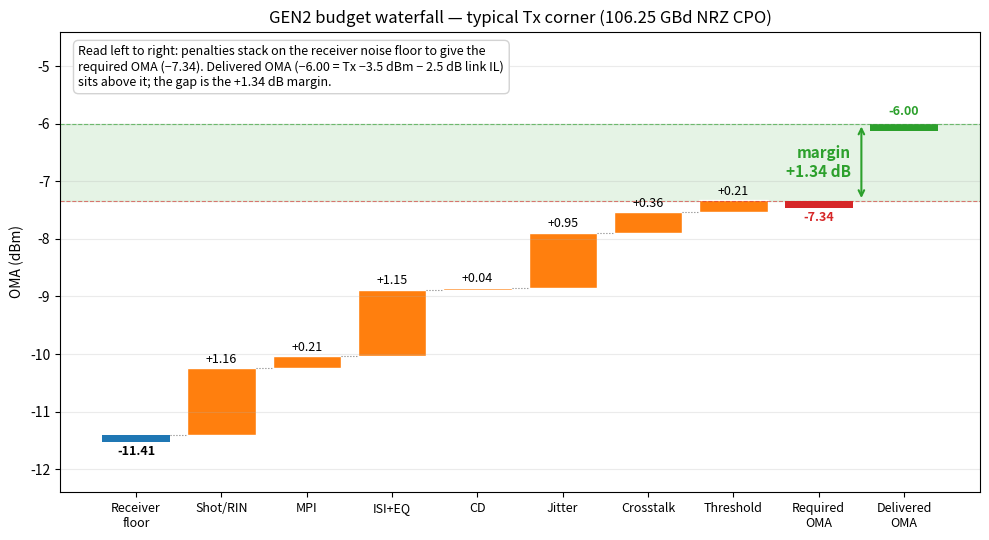
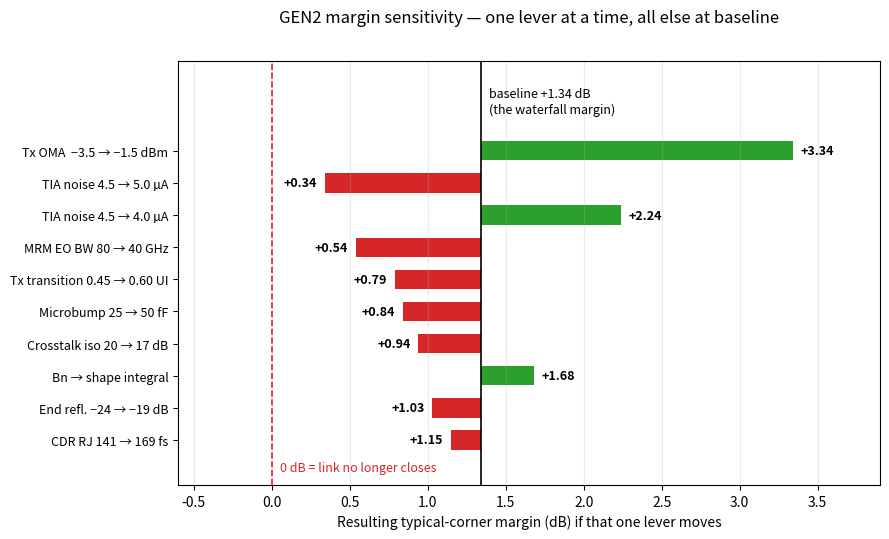

These figures' Python source, in order:
"""
07 - Figures for the results-only summary (OCI_Link_Budget_Summary.md).

Produces:
  - fig_waterfall.png : GEN2 typical-corner budget waterfall (floor + stack -> required
                        OMA, vs delivered OMA; margin = shaded gap)
  - fig_tornado.png   : GEN2 margin sensitivity (bars run from the +1.34 dB baseline to
                        the resulting margin when one lever moves; same axis convention
                        as the waterfall's margin)

All numbers are taken from the report / scripts 04-05 (BWn = 1.5x f3dB convention).
"""
import matplotlib
matplotlib.use("Agg")
import matplotlib.pyplot as plt

# ---------------- waterfall (GEN2 typical Tx corner) ----------------
FLOOR = -11.41
LINES = [
    ("Shot/RIN", 1.16),
    ("MPI", 0.21),
    ("ISI+EQ", 1.15),
    ("CD", 0.04),
    ("Jitter", 0.95),
    ("Crosstalk", 0.36),
    ("Threshold", 0.21),
]
REQUIRED = -7.34   # floor + unrounded stack (4.07)
DELIVERED = -6.0   # Tx OMA -3.5 dBm - 2.5 dB link IL
MARGIN = DELIVERED - REQUIRED

fig, ax = plt.subplots(figsize=(10, 5.5))
labels = ["Receiver\nfloor"] + [n for n, _ in LINES] + ["Required\nOMA", "Delivered\nOMA"]
n = len(labels)

# margin band, drawn first so bars sit on top
ax.axhspan(REQUIRED, DELIVERED, color="#2ca02c", alpha=0.12)

# floor level bar
ax.bar(0, 0.12, bottom=FLOOR - 0.12, color="#1f77b4", width=0.8)
ax.text(0, FLOOR - 0.35, f"{FLOOR:.2f}", ha="center", fontsize=9, fontweight="bold")

run = FLOOR
levels = [FLOOR]
for i, (nm, v) in enumerate(LINES, start=1):
    ax.bar(i, v, bottom=run, color="#ff7f0e", width=0.8, edgecolor="white")
    ax.text(i, run + v + 0.10, f"+{v:.2f}", ha="center", fontsize=9)
    run += v
    levels.append(run)

# step connectors between cumulative levels
for i in range(len(levels) - 1):
    ax.plot([i + 0.4, i + 1 - 0.4], [levels[i + 1] - LINES[i][1], levels[i + 1] - LINES[i][1]],
            color="gray", linewidth=0.8, linestyle=":")

# required and delivered level bars
ax.bar(n - 2, 0.12, bottom=REQUIRED - 0.12, color="#d62728", width=0.8)
ax.text(n - 2, REQUIRED - 0.35, f"{REQUIRED:.2f}", ha="center", fontsize=9,
        fontweight="bold", color="#d62728")
ax.bar(n - 1, 0.12, bottom=DELIVERED - 0.12, color="#2ca02c", width=0.8)
ax.text(n - 1, DELIVERED + 0.15, f"{DELIVERED:.2f}", ha="center", fontsize=9,
        fontweight="bold", color="#2ca02c")

# guide lines across the chart at required and delivered
ax.axhline(REQUIRED, color="#d62728", linewidth=0.8, linestyle="--", alpha=0.6)
ax.axhline(DELIVERED, color="#2ca02c", linewidth=0.8, linestyle="--", alpha=0.6)

# margin arrow between the two levels
ax.annotate("", xy=(n - 1.5, DELIVERED), xytext=(n - 1.5, REQUIRED),
            arrowprops=dict(arrowstyle="<->", color="#2ca02c", linewidth=1.5))
ax.text(n - 1.62, (REQUIRED + DELIVERED) / 2, f"margin\n+{MARGIN:.2f} dB",
        fontsize=11, color="#2ca02c", fontweight="bold", ha="right", va="center")

ax.text(0.02, 0.97,
        "Read left to right: penalties stack on the receiver noise floor to give the\n"
        "required OMA (\u22127.34). Delivered OMA (\u22126.00 = Tx \u22123.5 dBm \u2212 2.5 dB link IL)\n"
        "sits above it; the gap is the +1.34 dB margin.",
        transform=ax.transAxes, fontsize=9, va="top",
        bbox=dict(boxstyle="round,pad=0.4", facecolor="white", edgecolor="lightgray"))

ax.set_xticks(range(n))
ax.set_xticklabels(labels, fontsize=9)
ax.set_ylabel("OMA (dBm)")
ax.set_title("GEN2 budget waterfall — typical Tx corner (106.25 GBd NRZ CPO)")
ax.set_ylim(-12.4, -4.4)
ax.grid(axis="y", alpha=0.25)
fig.tight_layout()
fig.savefig("fig_waterfall.png", dpi=160)
print("wrote fig_waterfall.png")

# ---------------- sensitivity (resulting margin per single lever) ----------------
BASE = 1.34  # typical-corner margin, same number as the waterfall gap
SENS = [  # (label, delta dB on the typical margin)
    ("Tx OMA  \u22123.5 \u2192 \u22121.5 dBm", +2.0),
    ("TIA noise 4.5 \u2192 5.0 \u00b5A", -1.0),
    ("TIA noise 4.5 \u2192 4.0 \u00b5A", +0.9),
    ("MRM EO BW 80 \u2192 40 GHz", -0.8),
    ("Tx transition 0.45 \u2192 0.60 UI", -0.55),
    ("Microbump 25 \u2192 50 fF", -0.5),
    ("Crosstalk iso 20 \u2192 17 dB", -0.4),
    ("Bn \u2192 shape integral", +0.34),
    ("End refl. \u221224 \u2192 \u221219 dB", -0.31),
    ("CDR RJ 141 \u2192 169 fs", -0.19),
]
SENS.sort(key=lambda t: abs(t[1]))  # largest |delta| ends up at the top of the barh

fig2, ax2 = plt.subplots(figsize=(9, 5.5))
for yi, (lab, d) in enumerate(SENS):
    res = BASE + d
    ax2.barh(yi, d, left=BASE, color="#2ca02c" if d > 0 else "#d62728", height=0.6)
    ax2.text(res + (0.05 if d > 0 else -0.05), yi, f"{res:+.2f}",
             va="center", ha="left" if d > 0 else "right", fontsize=9, fontweight="bold")

ax2.set_ylim(-1.4, len(SENS) + 1.8)
ax2.axvline(BASE, color="black", linewidth=1.2)
ax2.text(BASE + 0.05, len(SENS) + 0.1, f"baseline +{BASE:.2f} dB\n(the waterfall margin)",
         fontsize=9, ha="left", va="bottom")
ax2.axvline(0, color="#d62728", linewidth=1.2, linestyle="--")
ax2.text(0.05, -0.85, "0 dB = link no longer closes", fontsize=9, color="#d62728",
         ha="left", va="center")

ax2.set_yticks(range(len(SENS)))
ax2.set_yticklabels([lab for lab, _ in SENS], fontsize=9)
ax2.set_xlabel("Resulting typical-corner margin (dB) if that one lever moves")
ax2.set_title("GEN2 margin sensitivity — one lever at a time, all else at baseline", pad=28)
ax2.set_xlim(-0.6, 3.9)
ax2.grid(axis="x", alpha=0.25)
fig2.tight_layout()
fig2.savefig("fig_tornado.png", dpi=160)
print("wrote fig_tornado.png")
